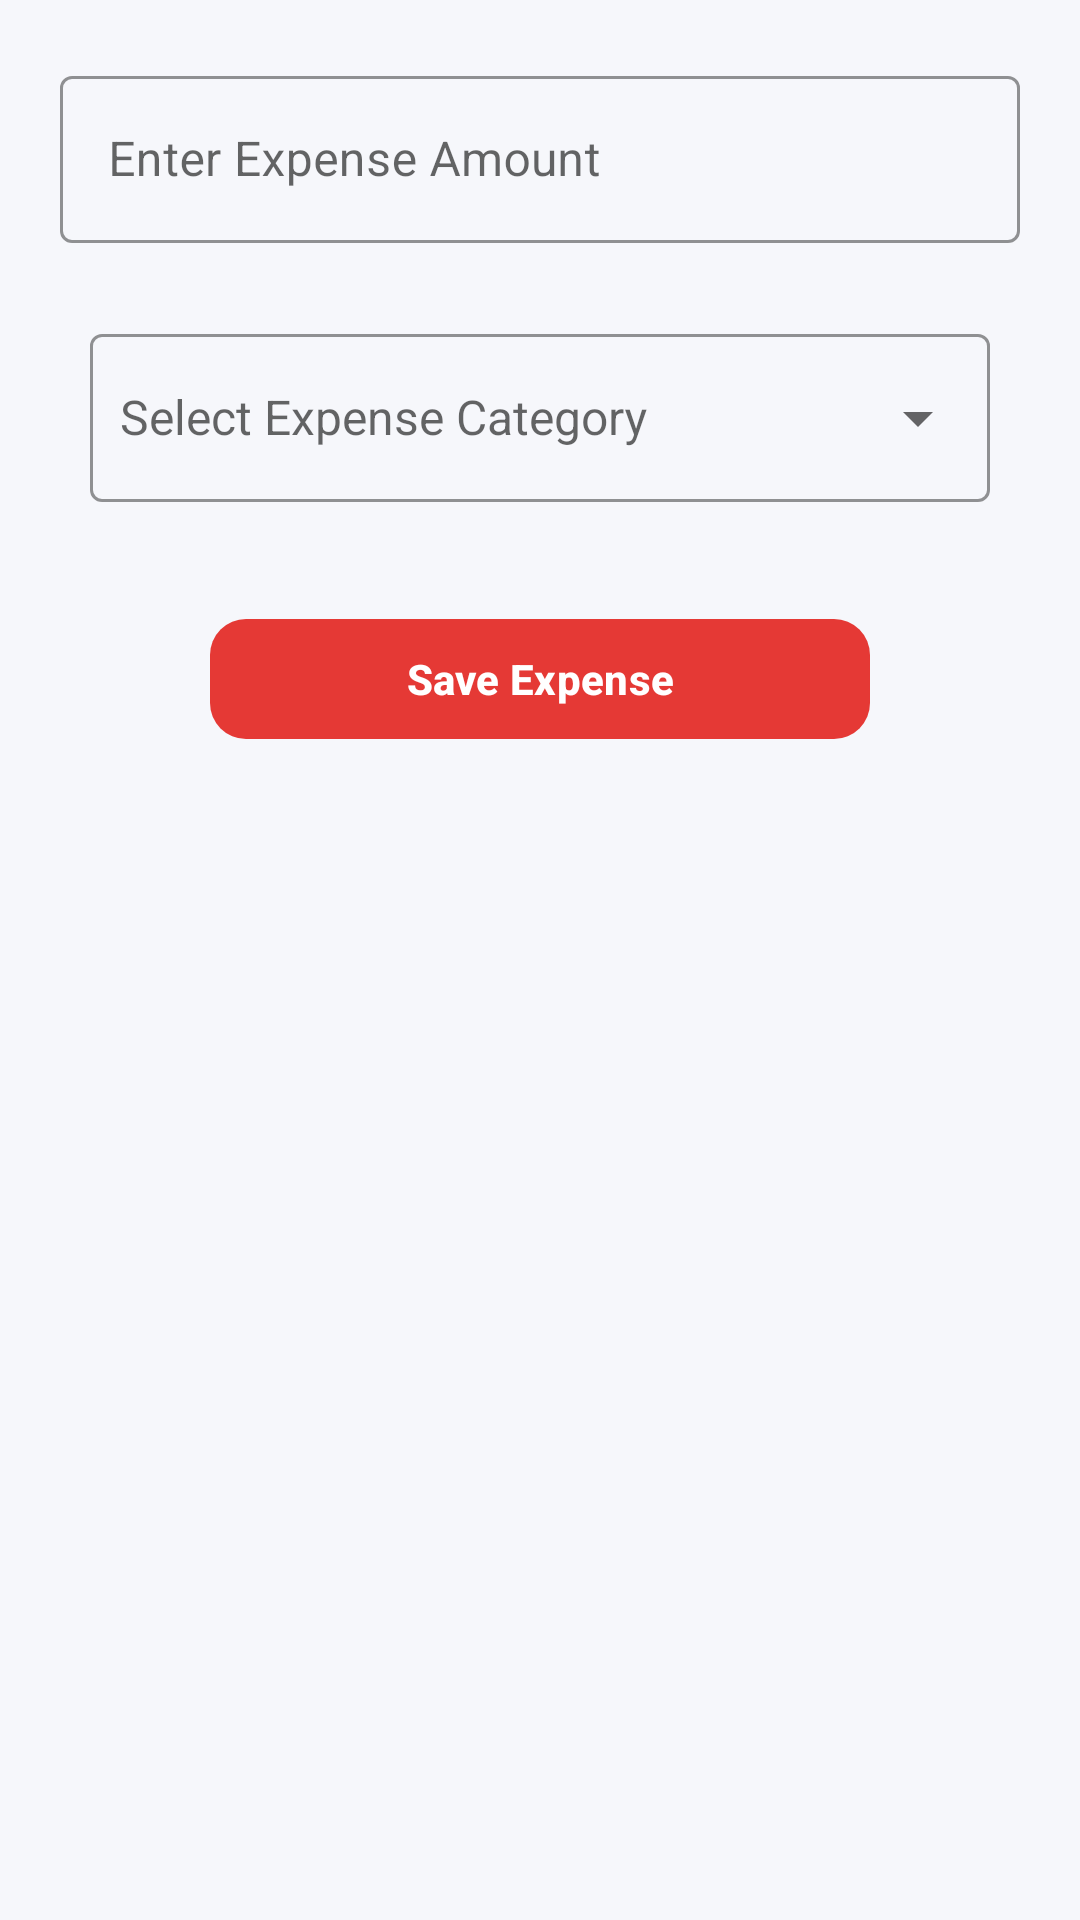

Here is an Android app screen rendered from its layout file. Give the layout XML and the strings, colors and styles it references.
<!-- AndroidManifest.xml: application theme Theme.FinanceManager -->
<!-- res/layout/fragment_expense.xml -->
<?xml version="1.0" encoding="utf-8"?>
<RelativeLayout xmlns:android="http://schemas.android.com/apk/res/android"
    xmlns:app="http://schemas.android.com/apk/res-auto"
    xmlns:tools="http://schemas.android.com/tools"
    android:layout_width="match_parent"
    android:layout_height="match_parent"
    android:padding="20dp"
    tools:context=".fragments.ExpenseFragment">

    <com.google.android.material.textfield.TextInputLayout
        android:id="@+id/expenseAmountLayout"
        style="@style/Widget.MaterialComponents.TextInputLayout.OutlinedBox"
        android:layout_width="match_parent"
        android:layout_height="wrap_content"
        android:hint="Enter Expense Amount"
        app:boxBackgroundMode="outline"
        app:boxStrokeColor="@color/colorExpense">

        <com.google.android.material.textfield.TextInputEditText
            android:id="@+id/expenseAmount"
            android:layout_width="match_parent"
            android:layout_height="wrap_content"
            android:inputType="numberDecimal"
            android:textColor="?attr/colorOnSurface"
            android:textSize="16sp" />
    </com.google.android.material.textfield.TextInputLayout>

    <com.google.android.material.textfield.TextInputLayout
        android:id="@+id/expenseCategoryLayout"
        style="@style/Widget.MaterialComponents.TextInputLayout.OutlinedBox"
        android:layout_width="match_parent"
        android:layout_height="wrap_content"
        android:layout_below="@id/expenseAmountLayout"
        android:layout_marginTop="15dp"
        android:padding="10dp"
        android:hint="Select Expense Category"
        app:boxBackgroundMode="outline"
        app:boxStrokeColor="@color/colorExpense"
        app:endIconMode="dropdown_menu">

        <AutoCompleteTextView
            android:id="@+id/expenseCategory"
            android:layout_width="match_parent"
            android:layout_height="wrap_content"
            android:minHeight="56dp"
            android:paddingStart="10dp"
            android:paddingTop="6dp"
            android:paddingBottom="6dp"
            android:textColor="?attr/colorOnSurface"
            android:textSize="16sp"
            android:inputType="none" />
    </com.google.android.material.textfield.TextInputLayout>

    <com.google.android.material.button.MaterialButton
        android:id="@+id/btnSaveExpense"
        android:layout_width="220dp"
        android:layout_height="wrap_content"
        android:layout_below="@id/expenseCategoryLayout"
        android:layout_centerHorizontal="true"
        android:layout_marginTop="25dp"
        android:text="Save Expense"
        android:textStyle="bold"
        android:textColor="?attr/colorOnPrimary"
        app:cornerRadius="12dp"
        app:backgroundTint="@color/colorExpense" />

</RelativeLayout>
<!-- resources referenced by this layout -->
<resources>
  <color name="colorExpense">#E53935</color>
  <style name="Theme.FinanceManager" parent="Base.Theme.FinanceManager" />
  <style name="Base.Theme.FinanceManager" parent="Theme.Material3.Light.NoActionBar">
          <item name="colorPrimary">@color/blue_dark</item>
          <item name="colorOnPrimary">@color/white</item>
          <item name="colorSurface">@color/white</item>
          <item name="colorOnSurface">@color/black</item>
          <item name="android:colorBackground">@color/colorBackground</item>
      </style>
  <color name="blue_dark">#FF1976D2</color>
  <color name="white">#FFFFFFFF</color>
  <color name="black">#FF000000</color>
  <color name="colorBackground">#F6F7FB</color>
</resources>
